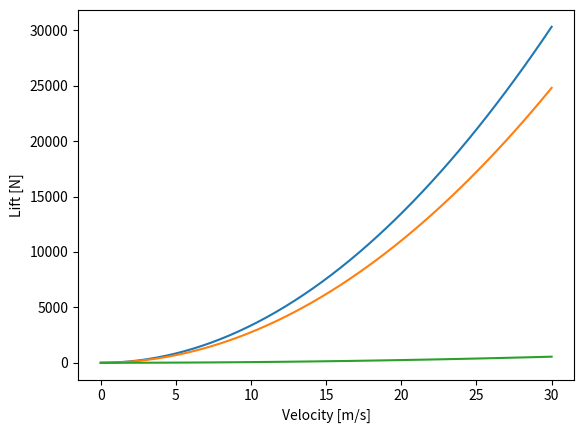

Write Python code to recreate this figure.
import matplotlib.pyplot as plt
import numpy as np
from scipy import optimize

S = 50
cl = 1.1
v = np.linspace(0, 30)
rho = 1.225
L = 0.5*rho*v**2*S*cl
L2 = 0.5*rho*v**2*S*0.9
L3 = 0.5*rho*v**2

plt.figure()
plt.plot(v, L)
plt.plot(v, L2)
plt.plot(v, L3)
plt.xlabel('Velocity [m/s]')
plt.ylabel('Lift [N]')
plt.show()
